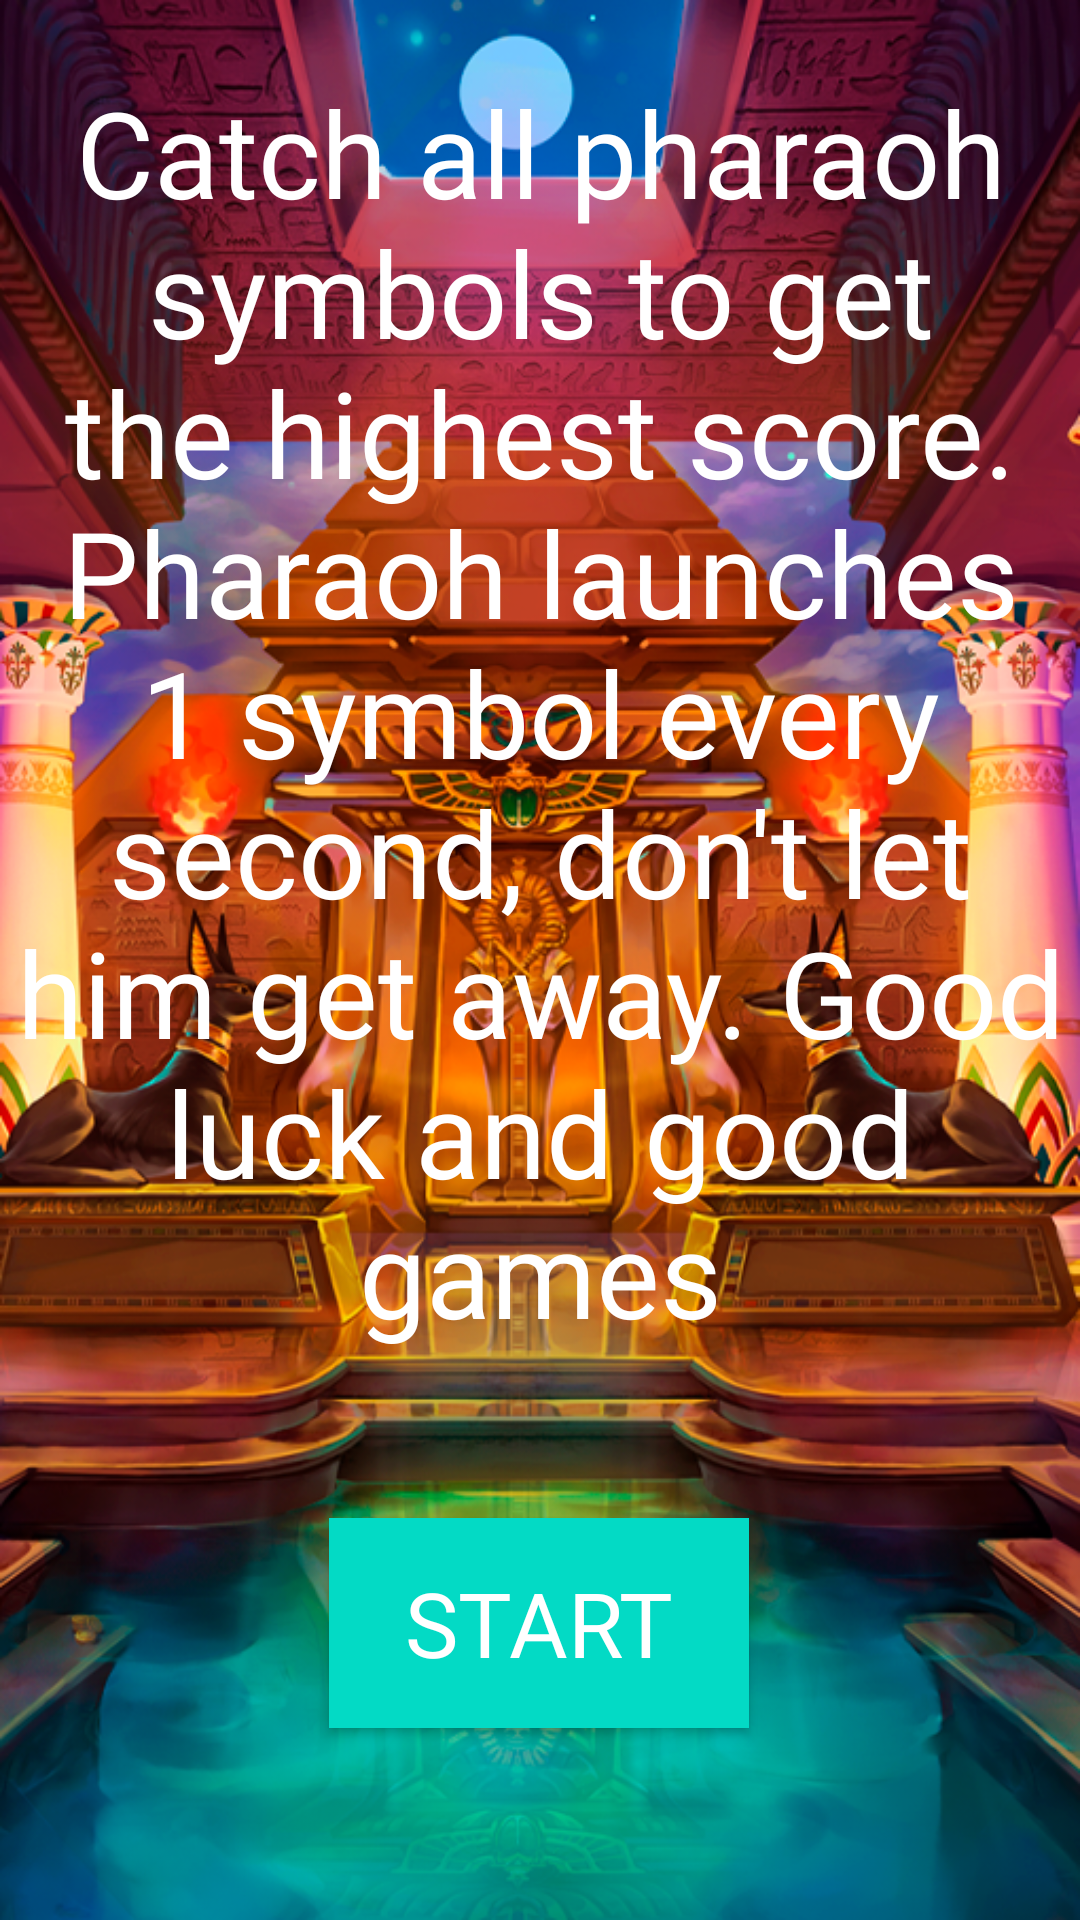

Write the Android layout XML for this screen, with the resource values it uses.
<!-- AndroidManifest.xml: application theme Theme.GreatestAdventure -->
<!-- res/layout/activity_rass.xml -->
<?xml version="1.0" encoding="utf-8"?>
<androidx.constraintlayout.widget.ConstraintLayout xmlns:android="http://schemas.android.com/apk/res/android"
    xmlns:app="http://schemas.android.com/apk/res-auto"
    xmlns:tools="http://schemas.android.com/tools"
    android:layout_width="match_parent"
    android:background="@drawable/foka"
    android:layout_height="match_parent"
    tools:context=".mas.Rass">

    <TextView
        android:id="@+id/resulas"
        android:layout_width="match_parent"
        android:layout_height="wrap_content"
        android:fontFamily="@font/fontan"
        android:gravity="center"
        android:text="Catch all pharaoh symbols to get the highest score. Pharaoh launches 1 symbol every second, don't let him get away. Good luck and good games"
        android:textColor="@color/white"
        android:textSize="40dp"
        app:layout_constraintBottom_toBottomOf="parent"
        app:layout_constraintEnd_toEndOf="parent"
        app:layout_constraintHorizontal_bias="1.0"
        app:layout_constraintStart_toStartOf="parent"
        app:layout_constraintTop_toTopOf="parent"
        app:layout_constraintVertical_bias="0.112" />

    <androidx.constraintlayout.utils.widget.MotionButton
        android:id="@+id/startVertical"
        android:layout_width="140dp"
        android:layout_height="70dp"
        android:background="@color/teal_200"
        android:backgroundTint="@color/black"
        android:backgroundTintMode="add"
        android:fontFamily="@font/fontan"
        android:text="Start"
        android:textColor="@color/white"
        android:textSize="30dp"
        app:layout_constraintBottom_toBottomOf="parent"
        app:layout_constraintEnd_toEndOf="parent"
        app:layout_constraintHorizontal_bias="0.498"
        app:layout_constraintStart_toStartOf="parent"
        app:layout_constraintTop_toTopOf="parent"
        app:layout_constraintVertical_bias="0.888" />

</androidx.constraintlayout.widget.ConstraintLayout>
<!-- resources referenced by this layout -->
<resources>
  <!-- drawable foka: png bitmap (drawable, 784315 bytes) -->
  <style name="Theme.GreatestAdventure" parent="Theme.MaterialComponents.DayNight.NoActionBar">
          
          <item name="colorPrimary">@color/purple_500</item>
          <item name="colorPrimaryVariant">@color/purple_700</item>
          <item name="colorOnPrimary">@color/white</item>
          
          <item name="colorSecondary">@color/teal_200</item>
          <item name="colorSecondaryVariant">@color/teal_700</item>
          <item name="colorOnSecondary">@color/black</item>
          
          <item name="android:statusBarColor">@color/black</item>
          
      </style>
  <!-- not gathered from this repository: default colours our renderer supplied (Android Studio template values) -->
  <color name="purple_500">#FF6200EE</color>
  <color name="purple_700">#FF3700B3</color>
  <color name="teal_200">#FF03DAC5</color>
  <color name="teal_700">#FF018786</color>
  <color name="black">#FF000000</color>
  <color name="white">#FFFFFFFF</color>
</resources>
